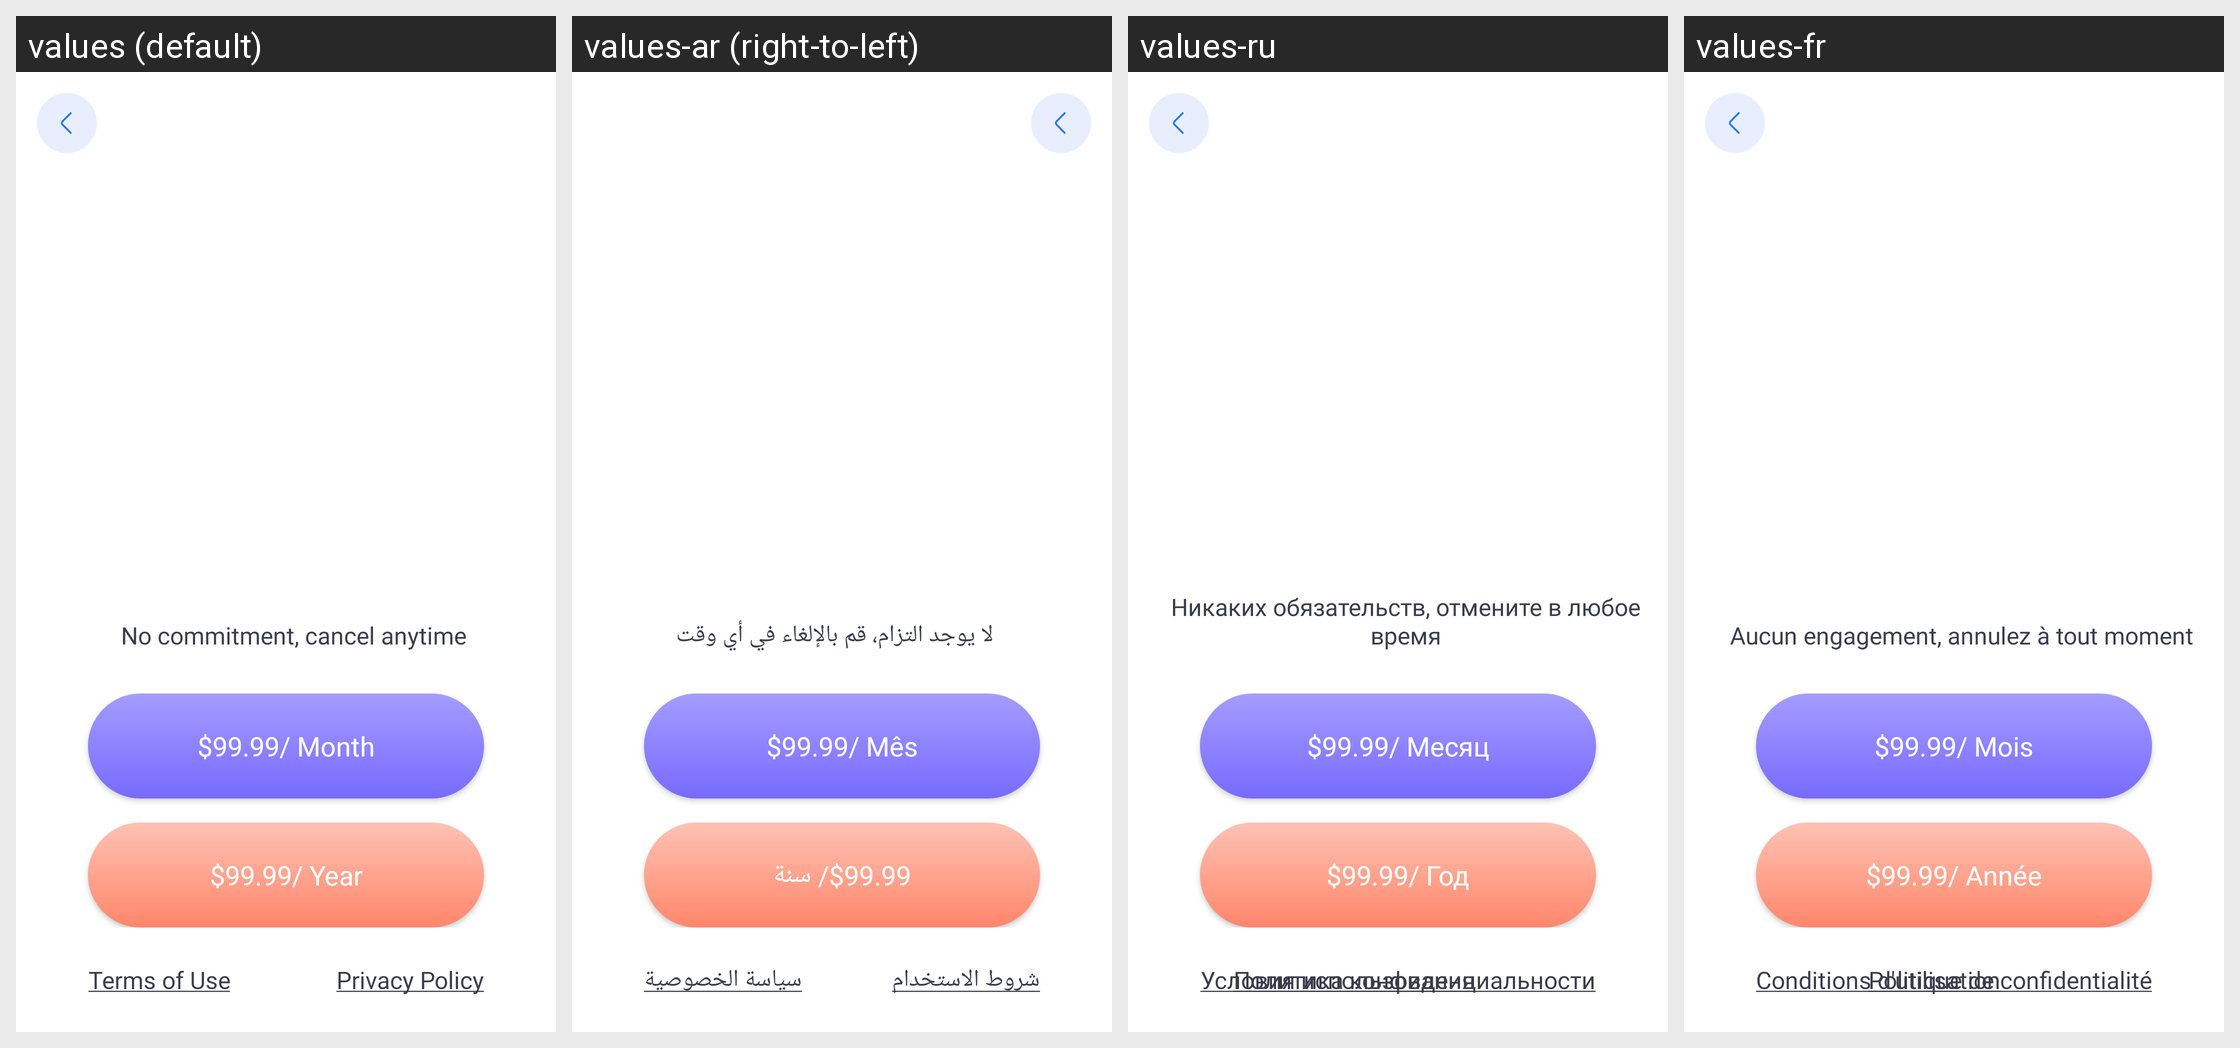

Here is an Android app screen in its default locale and in the app's own translations. Write out the translated-string differences for the strings that appear on this screen.
Android screen res/layout/activity_subscription.xml rendered under 4 locales, left to right: values (default), values-ar (right-to-left), values-ru, values-fr. Device: Nexus 5 (rendered at 1080×1920; each locale shown at half size, 540×960, under a caption strip naming it); theme Theme.Recovery.
Other locales in the repository, not shown: values-de, values-es, values-it, values-pt, values-tr.
Strings drawn on this screen, with the default value and each locale's value (text and hints the layout hard-codes, and strings that could not be matched under every locale, appear in the picture but are not listed):

no_commitment_cancel_anytime
  values: No commitment, cancel anytime
  values-ar: لا يوجد التزام، قم بالإلغاء في أي وقت
  values-ru: Никаких обязательств, отмените в любое время
  values-fr: Aucun engagement, annulez à tout moment

month_p
  values: $99.99/ Month
  values-ar: $99.99/ Mês
  values-ru: $99.99/ Месяц
  values-fr: $99.99/ Mois

year_p
  values: $99.99/ Year
  values-ar: $99.99/ سنة
  values-ru: $99.99/ Год
  values-fr: $99.99/ Année

terms_of_use
  values: Terms of Use
  values-ar: شروط الاستخدام
  values-ru: Условия использования
  values-fr: Conditions d'utilisation

privacy_policy
  values: Privacy Policy
  values-ar: سياسة الخصوصية
  values-ru: Политика конфиденциальности
  values-fr: Politique de confidentialité
